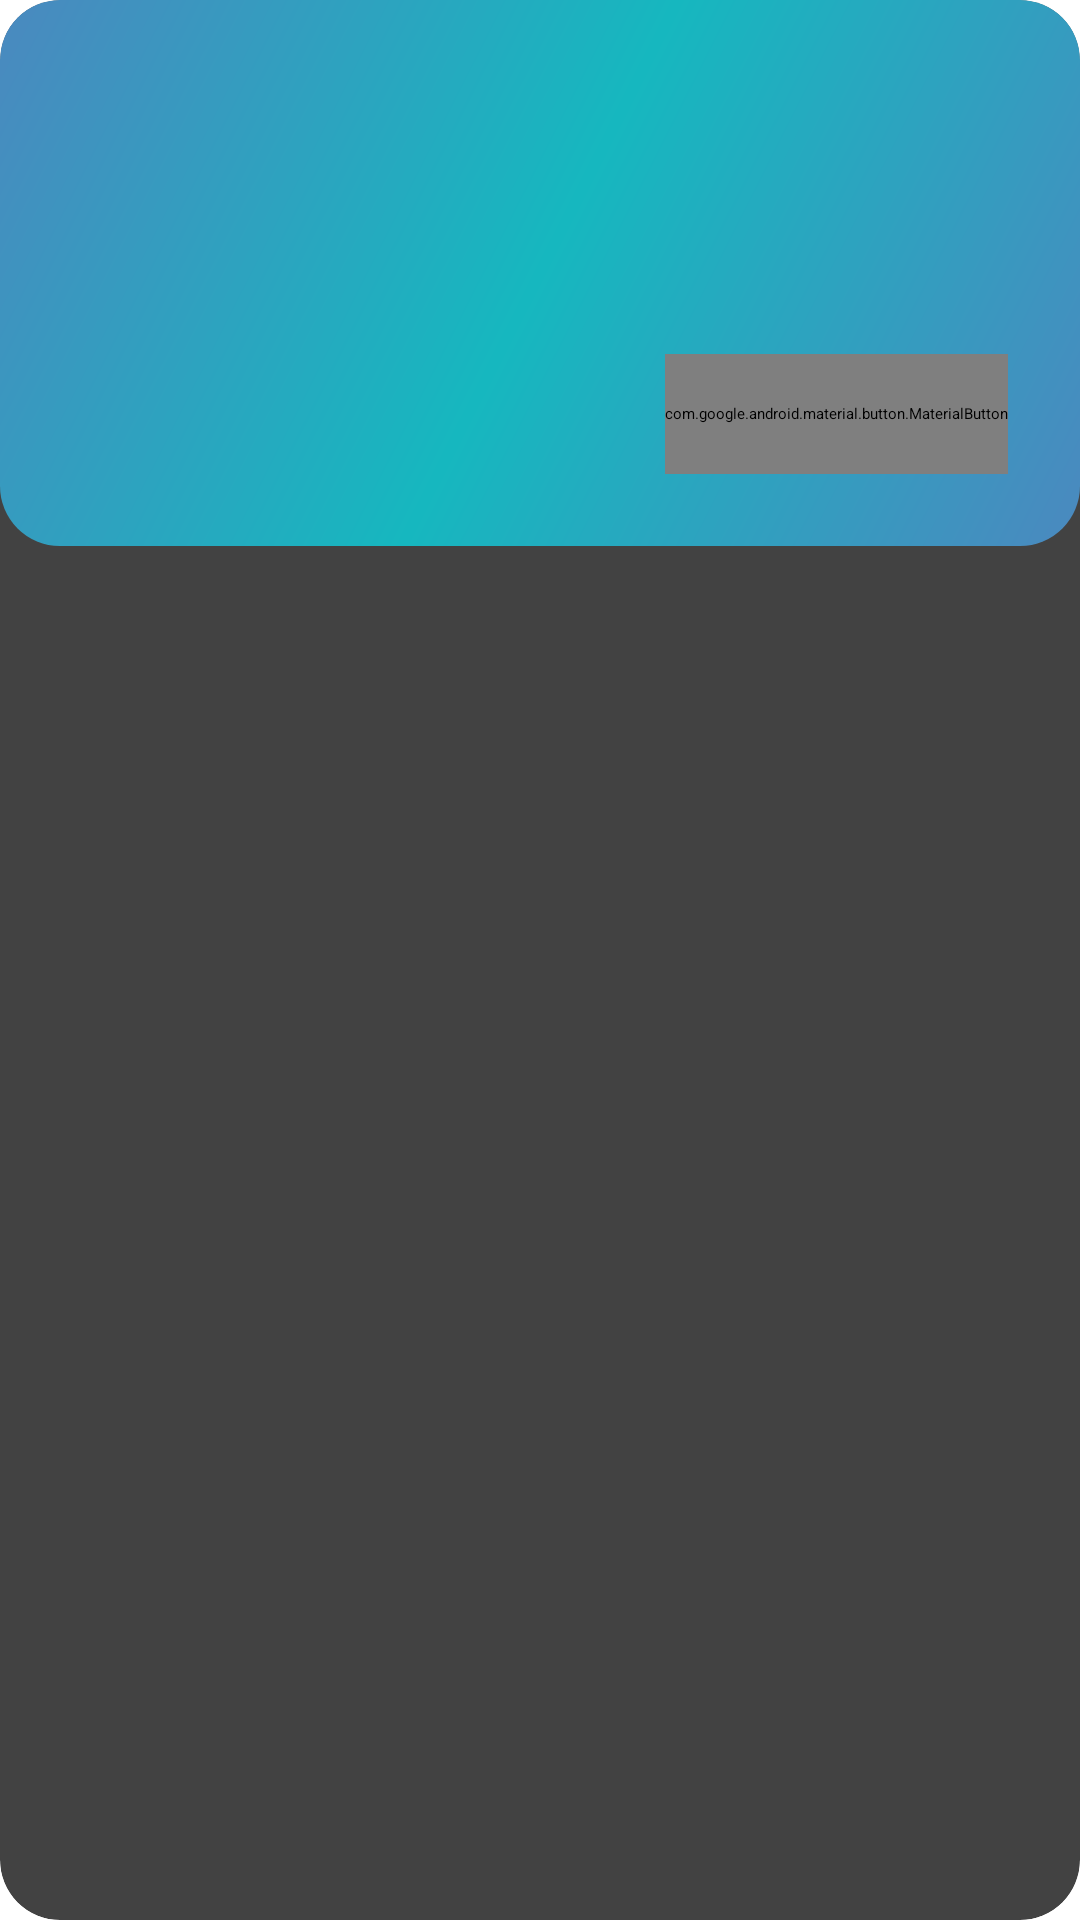

Reconstruct the res/layout file that produces this screen, plus the resources it refers to.
<!-- AndroidManifest.xml: application theme Theme.LoginSignupApp -->
<!-- res/layout/featured_news_card.xml -->
<?xml version="1.0" encoding="utf-8"?>
<androidx.cardview.widget.CardView
    xmlns:android="http://schemas.android.com/apk/res/android"
    xmlns:app="http://schemas.android.com/apk/res-auto"
    android:layout_width="match_parent"
    android:layout_height="wrap_content"
    android:layout_margin="8dp"
    app:cardCornerRadius="20dp"
    app:cardElevation="12dp"
    android:foreground="?android:attr/selectableItemBackground"
    android:clickable="true"
    android:focusable="true">

    <LinearLayout
        android:layout_width="match_parent"
        android:layout_height="wrap_content"
        android:orientation="vertical"
        android:background="@drawable/featured_card_background"
        android:padding="24dp">

        <TextView
            android:id="@+id/news_title"
            android:layout_width="match_parent"
            android:layout_height="wrap_content"
            android:textColor="@color/text_primary"
            android:textSize="24sp"
            android:textStyle="bold"
            android:shadowColor="#80000000"
            android:shadowDx="1"
            android:shadowDy="1"
            android:shadowRadius="2"/>

        <TextView
            android:id="@+id/news_summary"
            android:layout_width="match_parent"
            android:layout_height="wrap_content"
            android:layout_marginTop="16dp"
            android:textColor="@color/text_secondary"
            android:textSize="16sp"
            android:lineSpacingMultiplier="1.2"/>

        <LinearLayout
            android:layout_width="match_parent"
            android:layout_height="wrap_content"
            android:orientation="horizontal"
            android:layout_marginTop="24dp"
            android:gravity="center_vertical">

            <LinearLayout
                android:layout_width="0dp"
                android:layout_height="wrap_content"
                android:layout_weight="1"
                android:orientation="horizontal"
                android:gravity="center_vertical">

                <ImageView
                    android:layout_width="18dp"
                    android:layout_height="18dp"
                    android:src="@drawable/ic_launcher_background"
                    app:tint="@color/white"/>

                <TextView
                    android:id="@+id/news_date"
                    android:layout_width="wrap_content"
                    android:layout_height="wrap_content"
                    android:textColor="@color/white"
                    android:textSize="14sp"
                    android:layout_marginStart="6dp"/>
            </LinearLayout>

            <com.google.android.material.button.MaterialButton
                android:id="@+id/read_more_button"
                android:layout_width="wrap_content"
                android:layout_height="40dp"
                android:text="Read More"
                android:textColor="@color/white"
                style="@style/Widget.MaterialComponents.Button.TextButton"
                android:padding="0dp"
                android:minWidth="0dp"/>
        </LinearLayout>
    </LinearLayout>
</androidx.cardview.widget.CardView>
<!-- resources referenced by this layout -->
<resources>
  <color name="text_primary">#FFFFFFFF</color>
  <color name="text_secondary">#B0BEC5</color>
  <color name="white">#FFFFFFFF</color>
  <!-- drawable featured_card_background (drawable) -->
  <?xml version="1.0" encoding="utf-8"?>
  <shape xmlns:android="http://schemas.android.com/apk/res/android">
      <gradient
          android:startColor="#AA4facfe"
          android:centerColor="#AA00f2fe"
          android:endColor="#AA4facfe"
          android:angle="135"/>
      <corners android:radius="20dp"/>
  </shape>
</resources>
